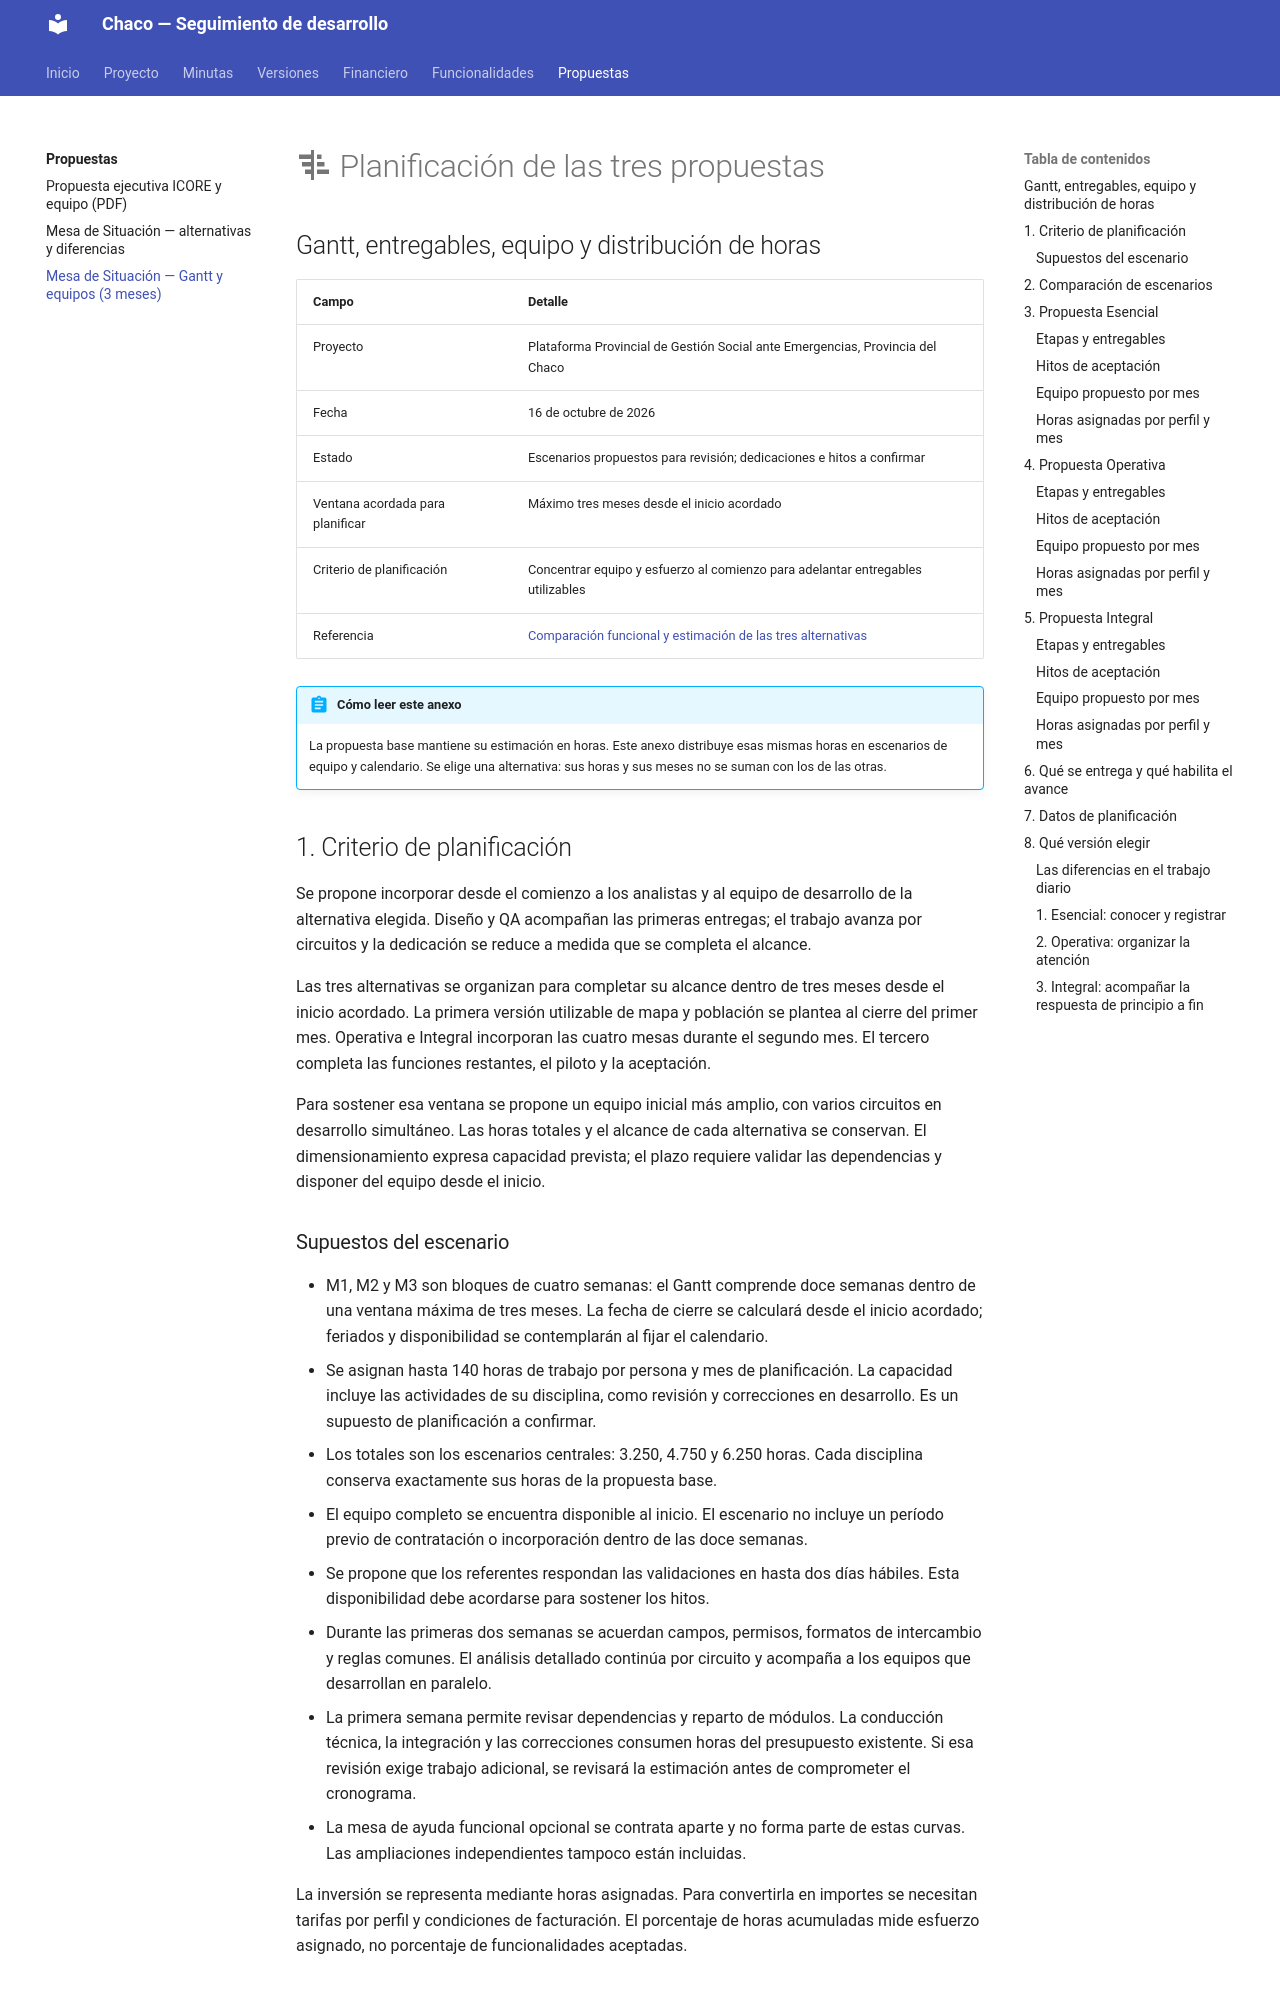

repository: Mkdir-arg/Chaco-Back · page: propuestas/planificacion-mesa-situacion-el-nino/index.html · generator: mkdocs

# :material-chart-gantt: Planificación de las tres propuestas

## Gantt, entregables, equipo y distribución de horas

| Campo | Detalle |
|---|---|
| Proyecto | Plataforma Provincial de Gestión Social ante Emergencias, Provincia del Chaco |
| Fecha | 16 de octubre de 2026 |
| Estado | Escenarios propuestos para revisión; dedicaciones e hitos a confirmar |
| Ventana acordada para planificar | Máximo tres meses desde el inicio acordado |
| Criterio de planificación | Concentrar equipo y esfuerzo al comienzo para adelantar entregables utilizables |
| Referencia | [Comparación funcional y estimación de las tres alternativas](mesa-situacion-el-nino.md) |

!!! abstract "Cómo leer este anexo"
    La propuesta base mantiene su estimación en horas. Este anexo distribuye esas mismas horas en escenarios de equipo y calendario. Se elige una alternativa: sus horas y sus meses no se suman con los de las otras.

## 1. Criterio de planificación

Se propone incorporar desde el comienzo a los analistas y al equipo de desarrollo de la alternativa elegida. Diseño y QA acompañan las primeras entregas; el trabajo avanza por circuitos y la dedicación se reduce a medida que se completa el alcance.

Las tres alternativas se organizan para completar su alcance dentro de tres meses desde el inicio acordado. La primera versión utilizable de mapa y población se plantea al cierre del primer mes. Operativa e Integral incorporan las cuatro mesas durante el segundo mes. El tercero completa las funciones restantes, el piloto y la aceptación.

Para sostener esa ventana se propone un equipo inicial más amplio, con varios circuitos en desarrollo simultáneo. Las horas totales y el alcance de cada alternativa se conservan. El dimensionamiento expresa capacidad prevista; el plazo requiere validar las dependencias y disponer del equipo desde el inicio.
